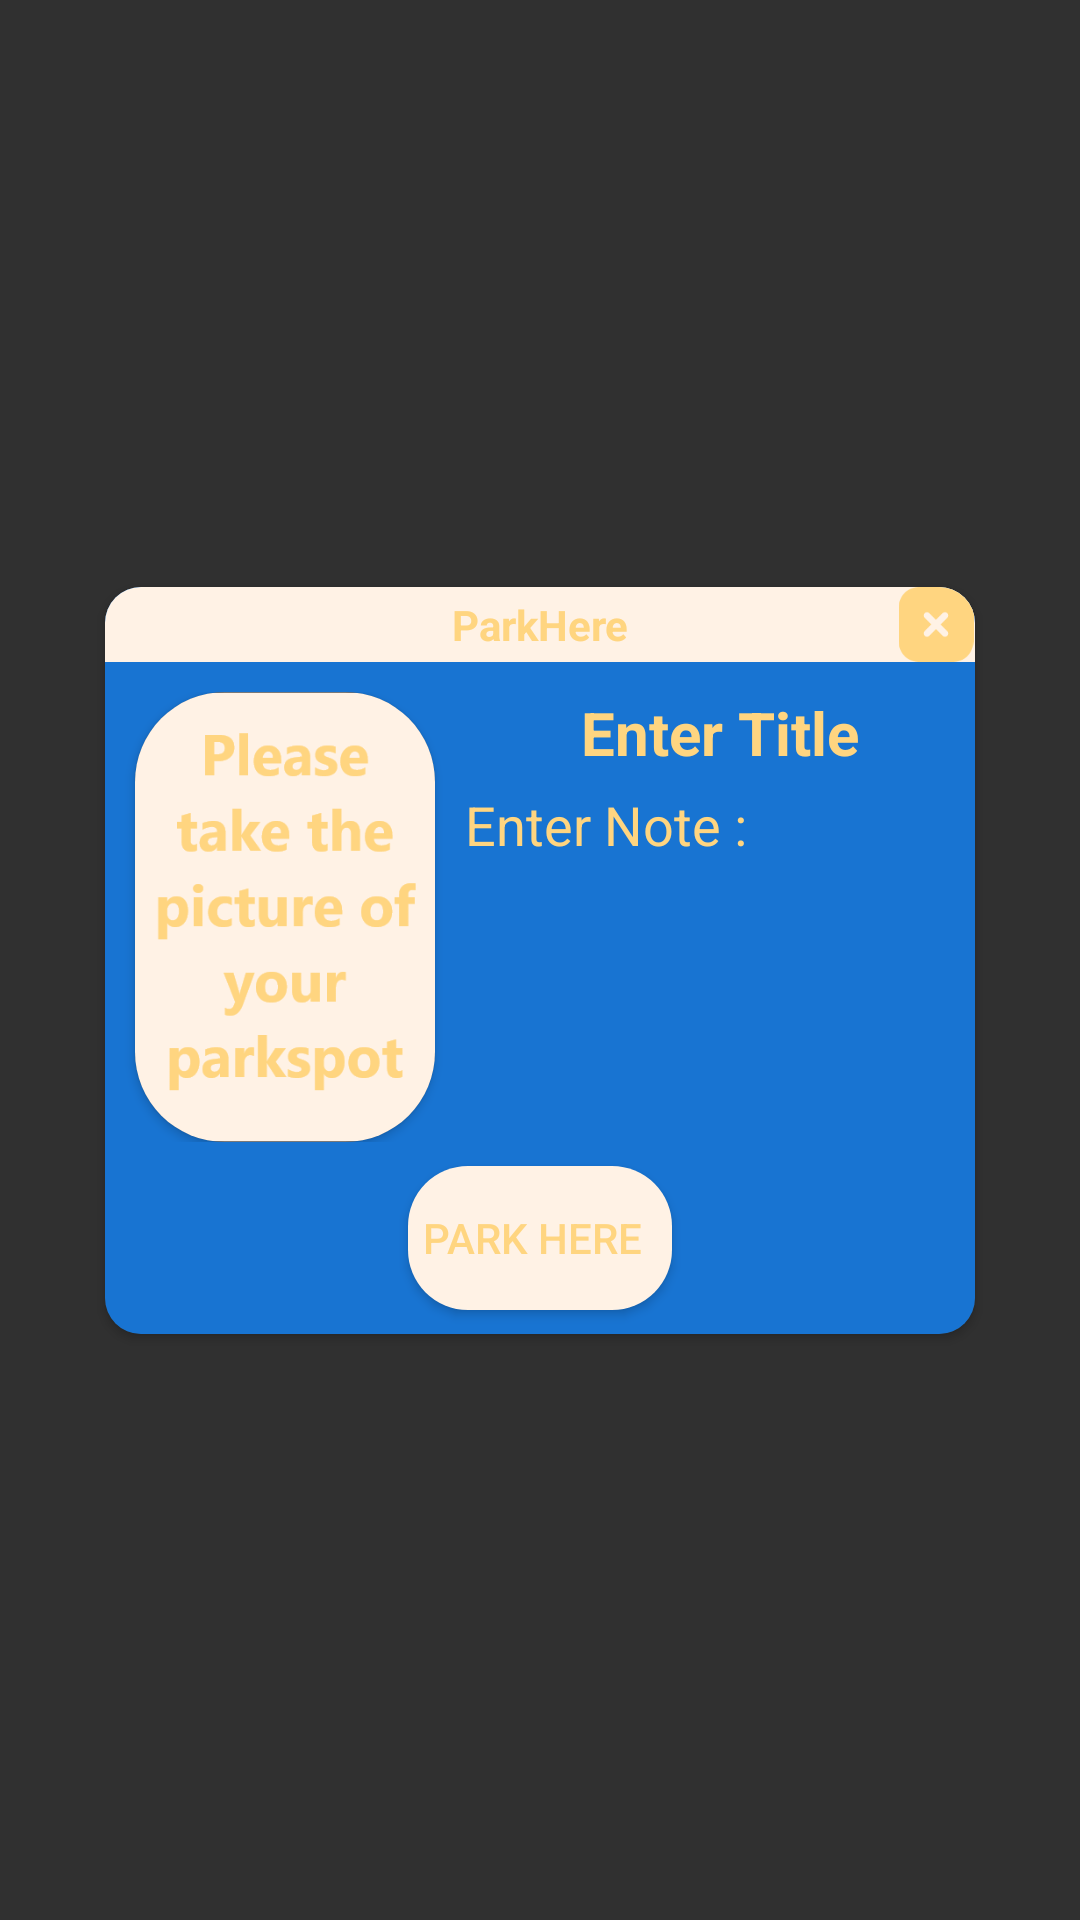

Android layout source for this screen:
<!-- AndroidManifest.xml: application theme Theme.CugoParker -->
<!-- res/layout/parkhere_dialog.xml -->
<?xml version="1.0" encoding="utf-8"?>
<androidx.constraintlayout.widget.ConstraintLayout xmlns:android="http://schemas.android.com/apk/res/android"
    xmlns:app="http://schemas.android.com/apk/res-auto"
    xmlns:tools="http://schemas.android.com/tools"
    android:layout_width="wrap_content"
    android:layout_height="wrap_content"
    android:background="@android:color/transparent"
    >

    <androidx.cardview.widget.CardView
        android:layout_width="wrap_content"
        android:layout_height="wrap_content"
        app:layout_constraintBottom_toBottomOf="parent"
        app:layout_constraintEnd_toEndOf="parent"
        app:cardCornerRadius="12dp"
        app:layout_constraintStart_toStartOf="parent"
        app:layout_constraintTop_toTopOf="parent">

        <androidx.constraintlayout.widget.ConstraintLayout
            android:id="@+id/c2"
            android:layout_width="wrap_content"
            android:layout_height="wrap_content"
            android:background="@color/bg">

            <androidx.appcompat.widget.Toolbar
                android:id="@+id/toolbar2"
                android:layout_width="290dp"
                android:layout_height="25dp"
                android:background="@color/tb"
                android:minHeight="?attr/actionBarSize"
                android:theme="?attr/actionBarTheme"
                app:layout_constraintEnd_toEndOf="parent"
                app:layout_constraintStart_toStartOf="parent"
                app:layout_constraintTop_toTopOf="parent" />

            <TextView
                android:id="@+id/textView2"
                android:layout_width="wrap_content"
                android:layout_height="wrap_content"
                android:text="ParkHere"
                android:textColor="@color/tc"
                android:textStyle="bold"
                app:layout_constraintBottom_toBottomOf="@+id/toolbar2"
                app:layout_constraintEnd_toEndOf="@+id/toolbar2"
                app:layout_constraintStart_toStartOf="@+id/toolbar2"
                app:layout_constraintTop_toTopOf="@+id/toolbar2"
                tools:ignore="TextContrastCheck" />

            <ImageView
                android:id="@+id/closeButton"
                android:layout_width="26dp"
                android:layout_height="25dp"
                android:src="@drawable/close"
                app:layout_constraintBottom_toBottomOf="@+id/toolbar2"
                app:layout_constraintEnd_toEndOf="parent"
                app:layout_constraintTop_toTopOf="@+id/toolbar2" />

            <Button
                android:id="@+id/parkherebutton"
                android:layout_width="wrap_content"
                android:layout_height="wrap_content"
                android:layout_marginTop="8dp"
                android:layout_marginBottom="8dp"
                android:background="@drawable/buttonshape"
                android:text="Park Here"
                android:textAlignment="textStart"
                android:textColor="@color/tc"
                app:layout_constraintBottom_toBottomOf="parent"
                app:layout_constraintEnd_toEndOf="parent"
                app:layout_constraintStart_toStartOf="parent"
                app:layout_constraintTop_toBottomOf="@+id/linearLayout3" />

            <LinearLayout
                android:id="@+id/linearLayout3"
                android:layout_width="290dp"
                android:layout_height="wrap_content"
                android:layout_marginTop="10dp"
                android:orientation="horizontal"
                app:layout_constraintEnd_toEndOf="parent"
                app:layout_constraintStart_toStartOf="parent"
                app:layout_constraintTop_toBottomOf="@+id/toolbar2">

                <androidx.cardview.widget.CardView
                    android:layout_width="100dp"
                    android:layout_height="150dp"
                    android:layout_marginLeft="10dp"
                    app:cardCornerRadius="30dp">

                    <ImageView
                        android:id="@+id/takepic"
                        android:layout_width="wrap_content"
                        android:layout_height="wrap_content"
                        android:scaleType="centerCrop"
                        android:src="@drawable/picofpark" />
                </androidx.cardview.widget.CardView>

                <LinearLayout
                    android:layout_width="match_parent"
                    android:layout_height="match_parent"
                    android:layout_marginLeft="10dp"
                    android:orientation="vertical">

                    <EditText
                        android:id="@+id/entertitle"
                        android:layout_width="match_parent"
                        android:layout_height="wrap_content"
                        android:background="@android:color/transparent"
                        android:ems="10"
                        android:hint="Enter Title"
                        android:inputType="textPersonName"
                        android:textAlignment="center"
                        android:textColor="@color/tc"
                        android:textColorHint="@color/tc"
                        android:textSize="20sp"
                        android:textStyle="bold"
                        tools:ignore="TouchTargetSizeCheck" />

                    <EditText
                        android:id="@+id/enternote"
                        android:layout_width="match_parent"
                        android:layout_height="wrap_content"
                        android:layout_marginTop="5dp"
                        android:layout_marginRight="5dp"
                        android:background="@android:color/transparent"
                        android:ems="10"
                        android:hint="Enter Note :"
                        android:inputType="textLongMessage|textMultiLine"
                        android:textAlignment="viewStart"
                        android:textColor="@color/tc"
                        android:textColorHint="@color/tc"
                        tools:ignore="TouchTargetSizeCheck" />
                </LinearLayout>
            </LinearLayout>
        </androidx.constraintlayout.widget.ConstraintLayout>
    </androidx.cardview.widget.CardView>

</androidx.constraintlayout.widget.ConstraintLayout>
<!-- resources referenced by this layout -->
<resources>
  <color name="bg">#1874D2</color>
  <color name="tb">#FFF2E5</color>
  <color name="tc">#FFD580</color>
  <!-- drawable buttonshape (drawable) -->
  <?xml version="1.0" encoding="utf-8"?>
  <shape
      xmlns:android="http://schemas.android.com/apk/res/android"
      android:shape="rectangle">
  
      
      <solid
          android:color="#FFF2E5" >
      </solid>
  
      
      <padding
          android:left="5dp"
          android:top="5dp"
          android:color="@color/black"
          android:right="5dp"
          android:bottom="5dp"    >
      </padding>
      //borders
      <stroke />
  
      
      <corners
          android:radius="20dp">
      </corners>
  
  </shape>
  <!-- drawable close: png bitmap (drawable, 1600 bytes) -->
  <!-- drawable picofpark: png bitmap (drawable, 27488 bytes) -->
  <style name="Theme.CugoParker" parent="Theme.AppCompat.NoActionBar">
          
          <item name="colorPrimaryVariant">#FFF2E5</item>
          <item name="colorOnPrimary">@color/white</item>
          
          <item name="colorSecondary">@color/teal_200</item>
          <item name="colorSecondaryVariant">@color/teal_700</item>
          <item name="colorOnSecondary">@color/black</item>
          
          <item name="android:statusBarColor" tools:targetApi="l">?attr/colorPrimaryVariant</item>
          
      </style>
  <color name="black">#FF000000</color>
  <color name="white">#FFFFFFFF</color>
  <color name="teal_200">#FF03DAC5</color>
  <color name="teal_700">#FF018786</color>
</resources>
